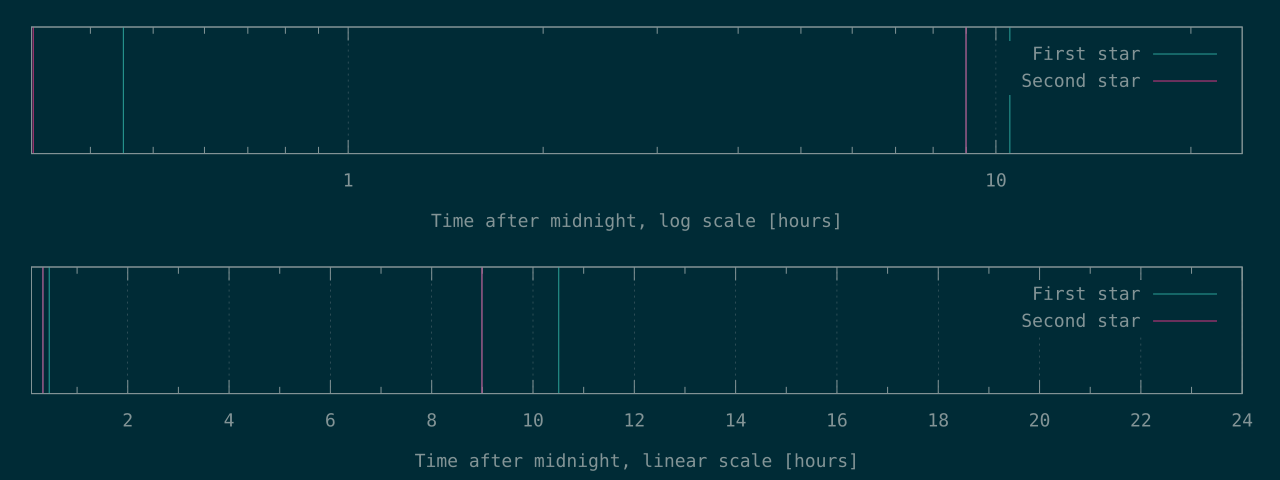

The table this chart was drawn from, first rows:
1168	1175
1619	32373
32369	
37830	
